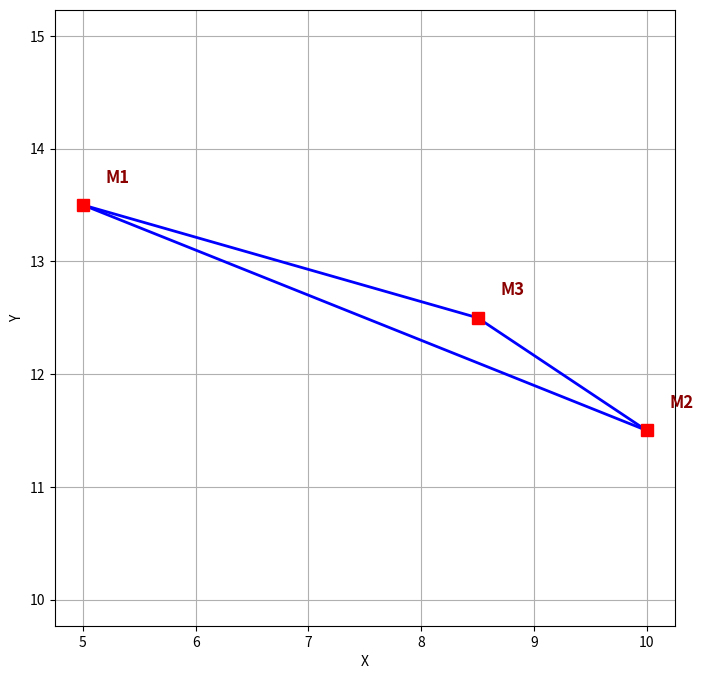

This chart was generated by the following Python code:
import matplotlib.pyplot as plt
import numpy as np

M1 = (5.0, 13.5)
M2 = (10.0, 11.5)
M3 = (8.5, 12.5)

PARAM_EQS = {
    'M1M2': {'x1': M1[0], 'y1': M1[1], 'l': M2[0] - M1[0], 'm': M2[1] - M1[1]},
    'M2M3': {'x1': M2[0], 'y1': M2[1], 'l': M3[0] - M2[0], 'm': M3[1] - M2[1]},
    'M3M1': {'x1': M3[0], 'y1': M3[1], 'l': M1[0] - M3[0], 'm': M1[1] - M3[1]},
}

t_values = np.linspace(0, 1, 100)

fig, ax = plt.subplots(figsize=(8, 8))

for name, data in PARAM_EQS.items():
    x1, y1 = data['x1'], data['y1']
    l, m = data['l'], data['m']
    x_coords = x1 + l * t_values
    y_coords = y1 + m * t_values
    ax.plot(x_coords, y_coords, color='b', linewidth=2, linestyle='-', label=f'Сторона {name}')

vertices = [M1, M2, M3]
vertex_names = ['M1', 'M2', 'M3']
ax.plot([v[0] for v in vertices], [v[1] for v in vertices], 's', color='red', markersize=8, zorder=5)

for i, (x, y) in enumerate(vertices):
    ax.text(x + 0.2, y + 0.2, vertex_names[i], fontsize=12, color='darkred', weight='bold', zorder=6)

ax.set_xlabel('X')
ax.set_ylabel('Y')
ax.grid(True)
ax.axis('equal')
plt.show()